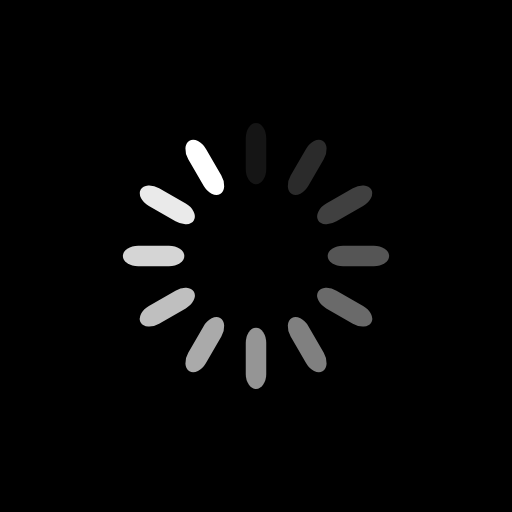
t = 0.00 s
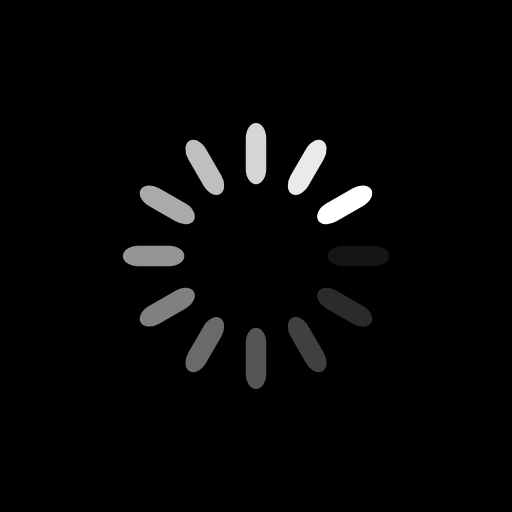
t = 0.25 s
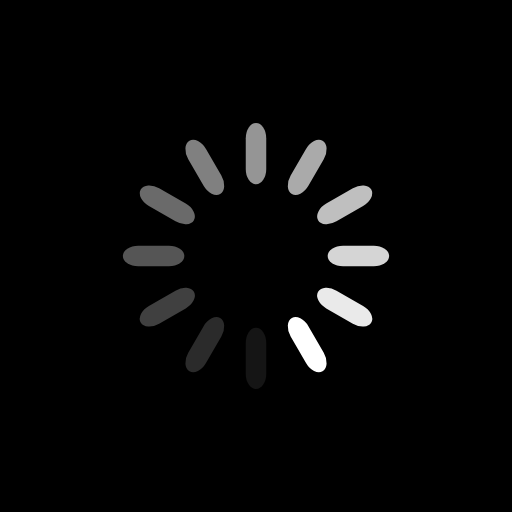
t = 0.50 s
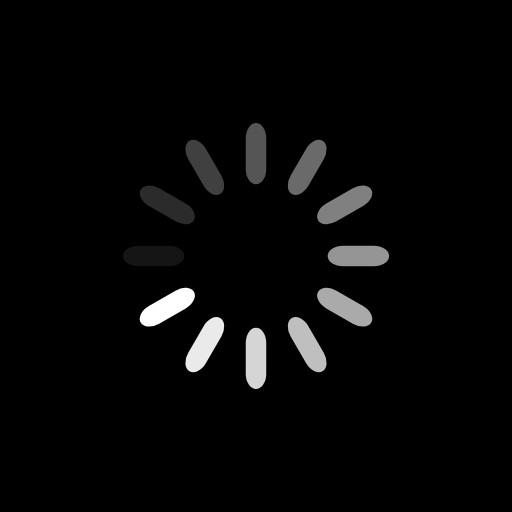
t = 0.75 s

The animated SVG that drew these frames (rendered in a browser with its animation timeline set to each time). Animation: 12 SMIL elements (animate=12); one cycle of 1.00 s, repeats indefinitely.

<?xml version="1.0" encoding="utf-8"?>
<svg xmlns="http://www.w3.org/2000/svg" xmlns:xlink="http://www.w3.org/1999/xlink" style="margin: auto; background: rgb(0, 0, 0); display: block; shape-rendering: auto;" width="200px" height="200px" viewBox="0 0 100 100" preserveAspectRatio="xMidYMid">
<g transform="rotate(0 50 50)">
  <rect x="48" y="24" rx="2" ry="3" width="4" height="12" fill="#ffffff">
    <animate attributeName="opacity" values="1;0" keyTimes="0;1" dur="1s" begin="-0.9166666666666666s" repeatCount="indefinite"></animate>
  </rect>
</g><g transform="rotate(30 50 50)">
  <rect x="48" y="24" rx="2" ry="3" width="4" height="12" fill="#ffffff">
    <animate attributeName="opacity" values="1;0" keyTimes="0;1" dur="1s" begin="-0.8333333333333334s" repeatCount="indefinite"></animate>
  </rect>
</g><g transform="rotate(60 50 50)">
  <rect x="48" y="24" rx="2" ry="3" width="4" height="12" fill="#ffffff">
    <animate attributeName="opacity" values="1;0" keyTimes="0;1" dur="1s" begin="-0.75s" repeatCount="indefinite"></animate>
  </rect>
</g><g transform="rotate(90 50 50)">
  <rect x="48" y="24" rx="2" ry="3" width="4" height="12" fill="#ffffff">
    <animate attributeName="opacity" values="1;0" keyTimes="0;1" dur="1s" begin="-0.6666666666666666s" repeatCount="indefinite"></animate>
  </rect>
</g><g transform="rotate(120 50 50)">
  <rect x="48" y="24" rx="2" ry="3" width="4" height="12" fill="#ffffff">
    <animate attributeName="opacity" values="1;0" keyTimes="0;1" dur="1s" begin="-0.5833333333333334s" repeatCount="indefinite"></animate>
  </rect>
</g><g transform="rotate(150 50 50)">
  <rect x="48" y="24" rx="2" ry="3" width="4" height="12" fill="#ffffff">
    <animate attributeName="opacity" values="1;0" keyTimes="0;1" dur="1s" begin="-0.5s" repeatCount="indefinite"></animate>
  </rect>
</g><g transform="rotate(180 50 50)">
  <rect x="48" y="24" rx="2" ry="3" width="4" height="12" fill="#ffffff">
    <animate attributeName="opacity" values="1;0" keyTimes="0;1" dur="1s" begin="-0.4166666666666667s" repeatCount="indefinite"></animate>
  </rect>
</g><g transform="rotate(210 50 50)">
  <rect x="48" y="24" rx="2" ry="3" width="4" height="12" fill="#ffffff">
    <animate attributeName="opacity" values="1;0" keyTimes="0;1" dur="1s" begin="-0.3333333333333333s" repeatCount="indefinite"></animate>
  </rect>
</g><g transform="rotate(240 50 50)">
  <rect x="48" y="24" rx="2" ry="3" width="4" height="12" fill="#ffffff">
    <animate attributeName="opacity" values="1;0" keyTimes="0;1" dur="1s" begin="-0.25s" repeatCount="indefinite"></animate>
  </rect>
</g><g transform="rotate(270 50 50)">
  <rect x="48" y="24" rx="2" ry="3" width="4" height="12" fill="#ffffff">
    <animate attributeName="opacity" values="1;0" keyTimes="0;1" dur="1s" begin="-0.16666666666666666s" repeatCount="indefinite"></animate>
  </rect>
</g><g transform="rotate(300 50 50)">
  <rect x="48" y="24" rx="2" ry="3" width="4" height="12" fill="#ffffff">
    <animate attributeName="opacity" values="1;0" keyTimes="0;1" dur="1s" begin="-0.08333333333333333s" repeatCount="indefinite"></animate>
  </rect>
</g><g transform="rotate(330 50 50)">
  <rect x="48" y="24" rx="2" ry="3" width="4" height="12" fill="#ffffff">
    <animate attributeName="opacity" values="1;0" keyTimes="0;1" dur="1s" begin="0s" repeatCount="indefinite"></animate>
  </rect>
</g>
<!-- [ldio] generated by https://loading.io/ --></svg>
